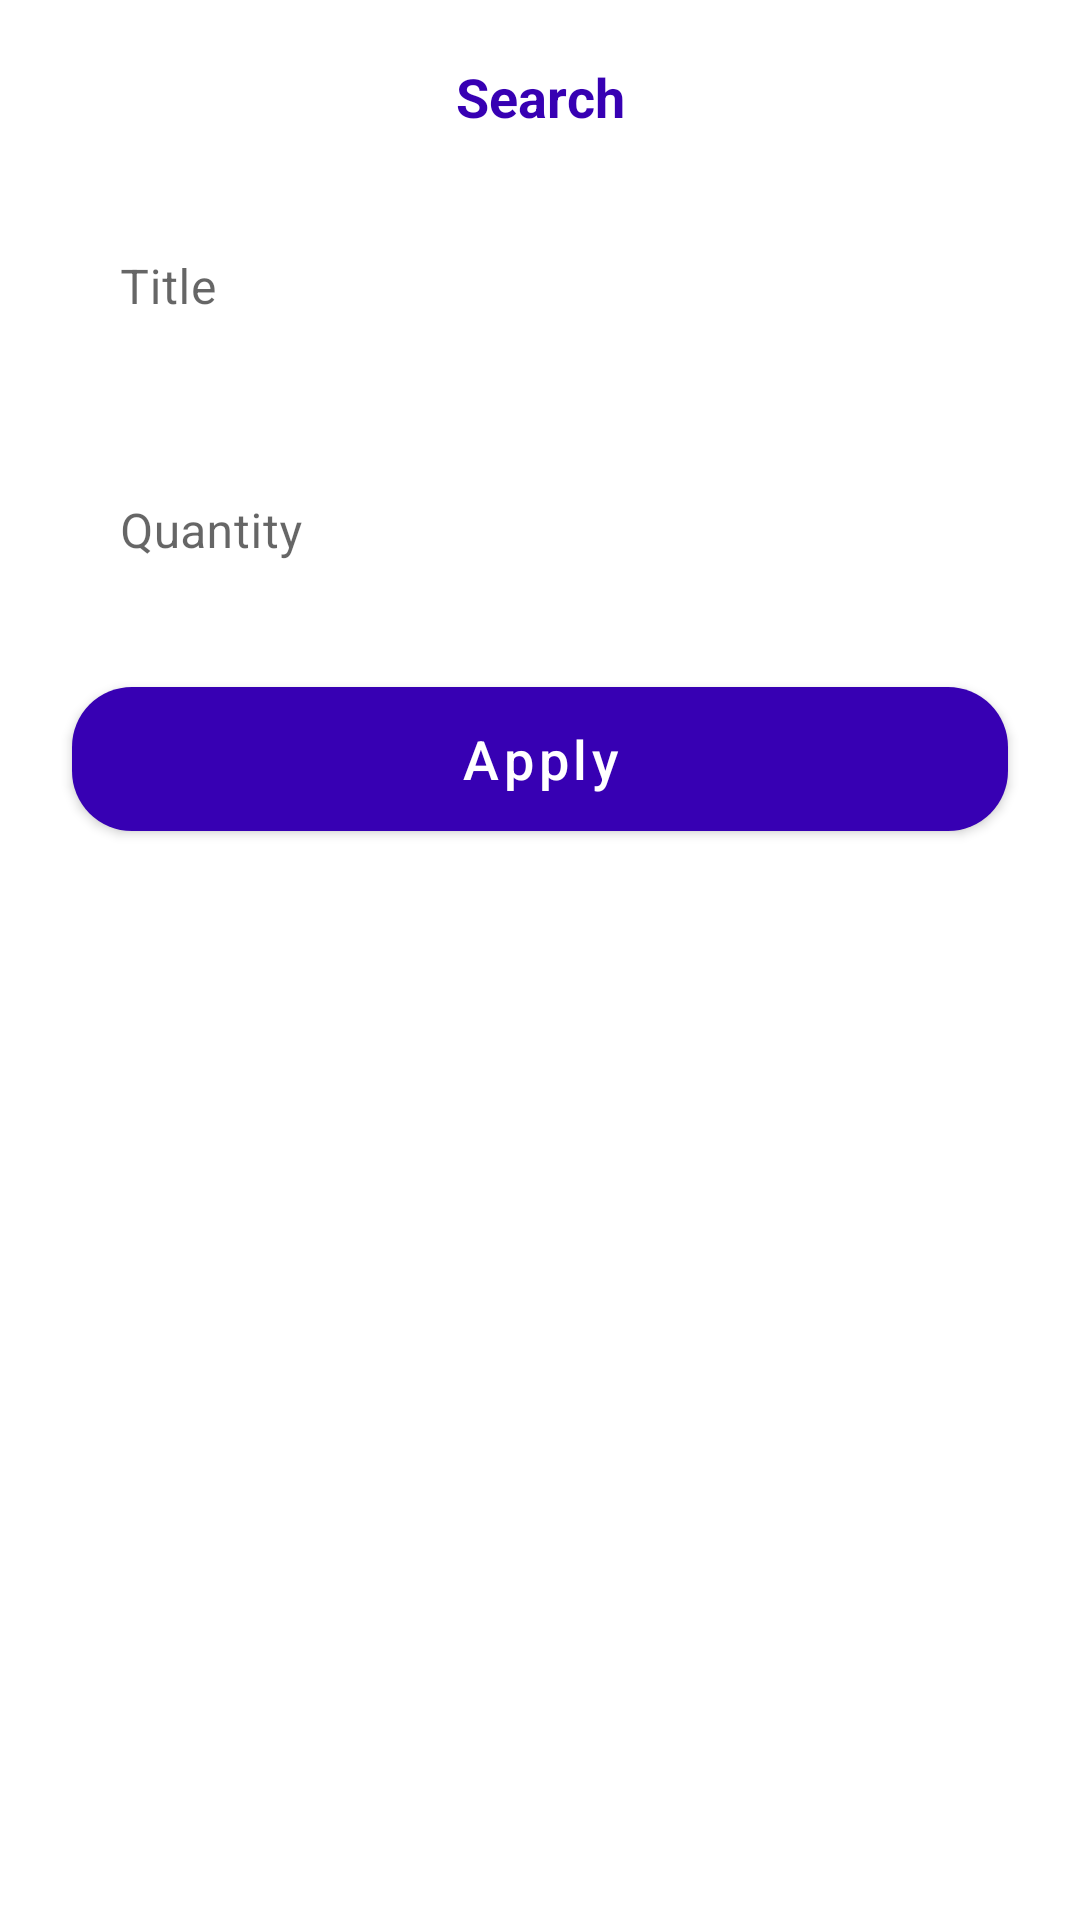

The Android layout XML behind this screen, and the referenced resources:
<!-- AndroidManifest.xml: application theme Theme.TestUnitedDev -->
<!-- res/layout/dialog_search_movie.xml -->
<?xml version="1.0" encoding="utf-8"?>
<androidx.constraintlayout.widget.ConstraintLayout xmlns:android="http://schemas.android.com/apk/res/android"
    xmlns:app="http://schemas.android.com/apk/res-auto"
    android:layout_width="match_parent"
    android:layout_height="wrap_content"
    android:paddingBottom="32dp">

    <TextView
        android:id="@+id/tvTitle"
        android:layout_width="wrap_content"
        android:layout_height="wrap_content"
        android:layout_marginTop="20dp"
        android:text="@string/search"
        android:textColor="@color/purple_700"
        android:textSize="18sp"
        android:textStyle="bold"
        app:layout_constraintEnd_toEndOf="parent"
        app:layout_constraintStart_toStartOf="parent"
        app:layout_constraintTop_toTopOf="parent" />


    <com.google.android.material.textfield.TextInputLayout
        android:id="@+id/etTitleLayout"
        style="@style/TextInputLayoutStyle"
        android:layout_width="match_parent"
        android:layout_height="wrap_content"
        android:layout_marginStart="24dp"
        android:layout_marginTop="16dp"
        android:layout_marginEnd="24dp"
        android:hint="@string/title"
        app:boxBackgroundColor="@color/light_blue_magenta"
        app:boxBackgroundMode="outline"
        app:layout_constraintEnd_toEndOf="parent"
        app:layout_constraintStart_toStartOf="parent"
        app:layout_constraintTop_toBottomOf="@+id/tvTitle">

        <com.google.android.material.textfield.TextInputEditText
            android:id="@+id/etTitleInput"
            android:layout_width="match_parent"
            android:layout_height="60dp" />

    </com.google.android.material.textfield.TextInputLayout>


    <com.google.android.material.textfield.TextInputLayout
        android:id="@+id/etQuantityLayout"
        style="@style/TextInputLayoutStyle"
        android:layout_width="match_parent"
        android:layout_height="wrap_content"
        android:layout_marginStart="24dp"
        android:layout_marginTop="16dp"
        android:layout_marginEnd="24dp"
        android:hint="@string/quantity"
        app:boxBackgroundColor="@color/light_blue_magenta"
        app:boxBackgroundMode="outline"
        app:layout_constraintEnd_toEndOf="parent"
        app:layout_constraintStart_toStartOf="parent"
        app:layout_constraintTop_toBottomOf="@+id/etTitleLayout">

        <com.google.android.material.textfield.TextInputEditText
            android:id="@+id/etQuantityInput"
            android:layout_width="match_parent"
            android:layout_height="60dp" />

    </com.google.android.material.textfield.TextInputLayout>

    <com.google.android.material.button.MaterialButton
        android:id="@+id/btnApply"
        android:layout_width="match_parent"
        android:layout_height="60dp"
        android:layout_marginStart="24dp"
        android:layout_marginTop="16dp"
        android:layout_marginEnd="24dp"
        android:text="@string/apply"
        android:textColor="@color/white"
        android:textAllCaps="false"
        android:textSize="18sp"
        app:backgroundTint="@color/purple_700"
        app:cornerRadius="20dp"
        app:layout_constraintEnd_toEndOf="parent"
        app:layout_constraintStart_toStartOf="parent"
        app:layout_constraintTop_toBottomOf="@+id/etQuantityLayout" />


</androidx.constraintlayout.widget.ConstraintLayout>
<!-- resources referenced by this layout -->
<resources>
  <string name="apply">Apply</string>
  <string name="quantity">Quantity</string>
  <string name="search">Search</string>
  <string name="title">Title</string>
  <style name="TextInputLayoutStyle" parent="Widget.MaterialComponents.TextInputLayout.OutlinedBox.Dense">
          <item name="boxStrokeColor">@color/white</item>
          <item name="boxCornerRadiusBottomEnd">10dp</item>
          <item name="boxCornerRadiusBottomStart">10dp</item>
          <item name="boxCornerRadiusTopStart">10dp</item>
          <item name="boxCornerRadiusTopEnd">10dp</item>
          <item name="boxStrokeWidth">0dp</item>
      </style>
  <style name="Theme.TestUnitedDev" parent="Theme.MaterialComponents.DayNight.NoActionBar">
          
          <item name="colorPrimary">@color/purple_500</item>
          <item name="colorPrimaryVariant">@color/purple_700</item>
          <item name="colorOnPrimary">@color/white</item>
          
          <item name="colorSecondary">@color/teal_200</item>
          <item name="colorSecondaryVariant">@color/teal_700</item>
          <item name="colorOnSecondary">@color/black</item>
          
          <item name="android:statusBarColor" tools:targetApi="l">?attr/colorPrimaryVariant</item>
          
      </style>
  <!-- not gathered from this repository: default colours our renderer supplied (Android Studio template values) -->
  <color name="purple_500">#FF6200EE</color>
  <color name="purple_700">#FF3700B3</color>
  <color name="teal_200">#FF03DAC5</color>
  <color name="teal_700">#FF018786</color>
  <color name="black">#FF000000</color>
  <color name="white">#FFFFFFFF</color>
</resources>
